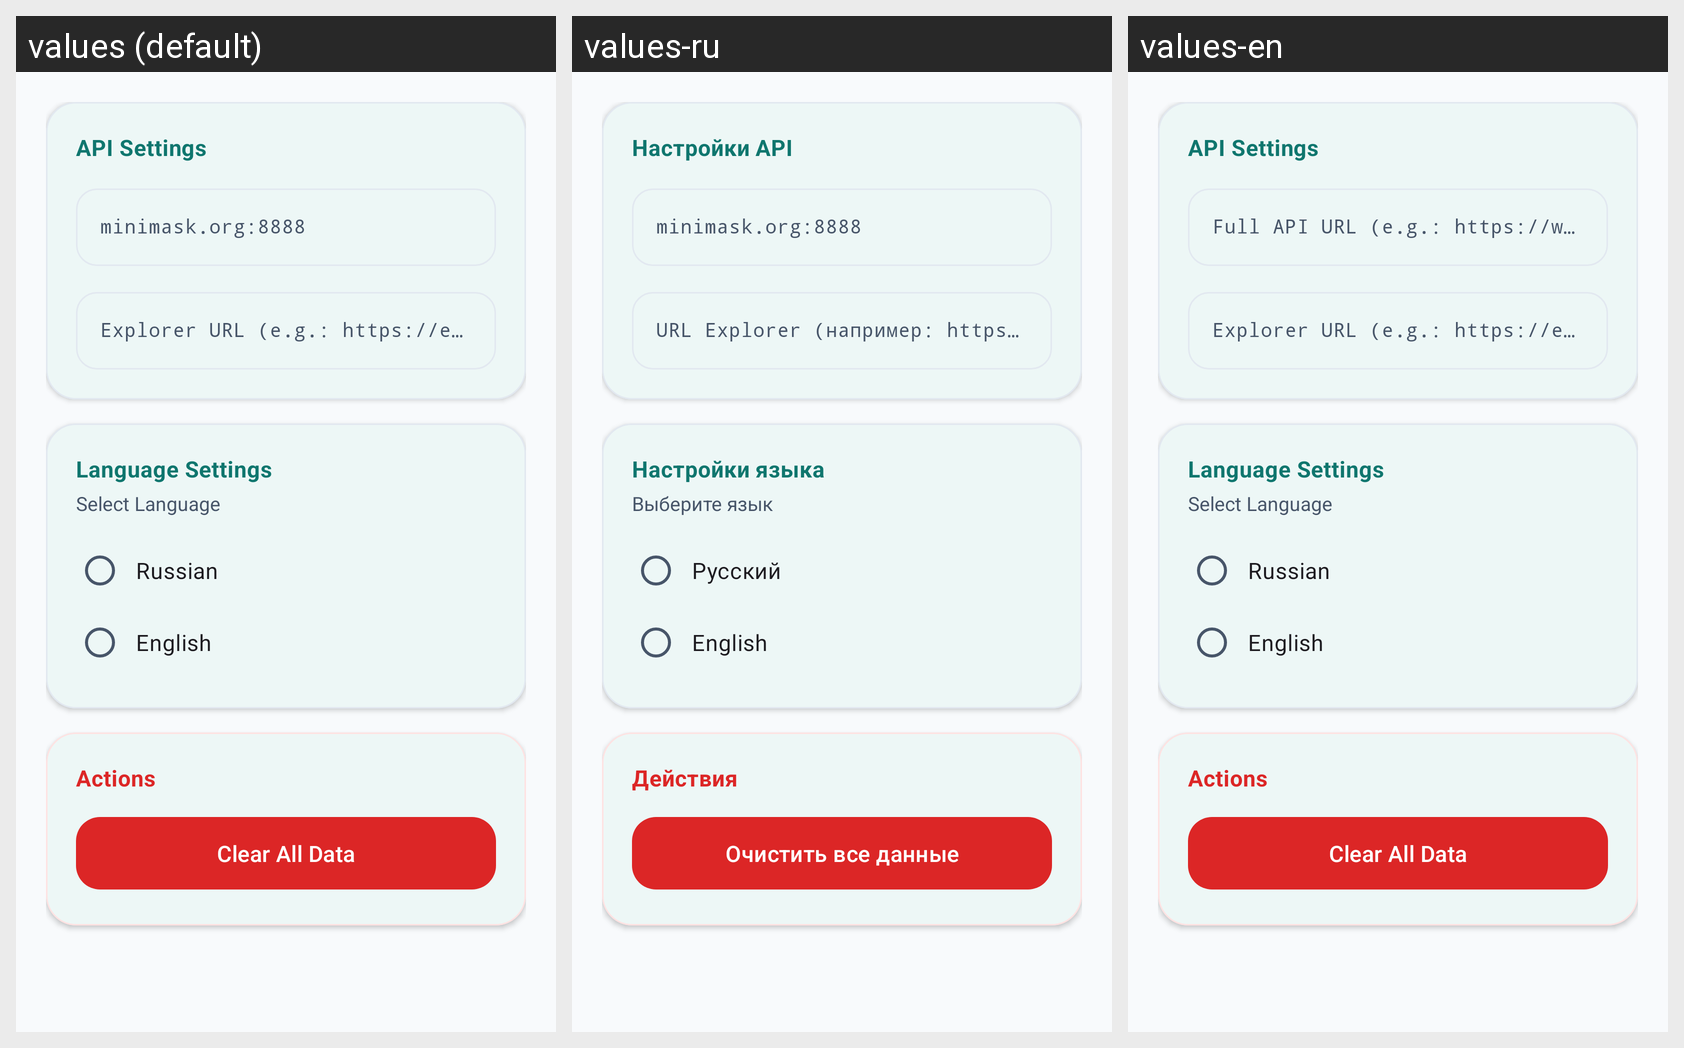

Strings drawn on this Android screen and how each of the app's shown locales translates them:
Android screen res/layout/fragment_settings.xml rendered under 3 locales, left to right: values (default), values-ru, values-en. Device: Nexus 5 (rendered at 1080×1920; each locale shown at half size, 540×960, under a caption strip naming it); theme Theme.MinimaWallet.
Strings drawn on this screen, with the default value and each locale's value (text and hints the layout hard-codes, and strings that could not be matched under every locale, appear in the picture but are not listed):

api_settings
  values: API Settings
  values-ru: Настройки API
  values-en: API Settings

api_url_hint
  values: minimask.org:8888
  values-ru: minimask.org:8888
  values-en: Full API URL (e.g.: https://wallet.minima.global/mdscommand_/cmd?uid=0xFFEEDD)

explorer_url_hint
  values: Explorer URL (e.g.: https://explorer.minima.global/search?q=)
  values-ru: URL Explorer (например: https://explorer.minima.global/search?q=)
  values-en: Explorer URL (e.g.: https://explorer.minima.global/search?q=)  [not translated; the default value is used]

language_settings
  values: Language Settings
  values-ru: Настройки языка
  values-en: Language Settings

select_language
  values: Select Language
  values-ru: Выберите язык
  values-en: Select Language

russian
  values: Russian
  values-ru: Русский
  values-en: Russian

english
  values: English
  values-ru: English
  values-en: English

actions
  values: Actions
  values-ru: Действия
  values-en: Actions

clear_all_data
  values: Clear All Data
  values-ru: Очистить все данные
  values-en: Clear All Data
